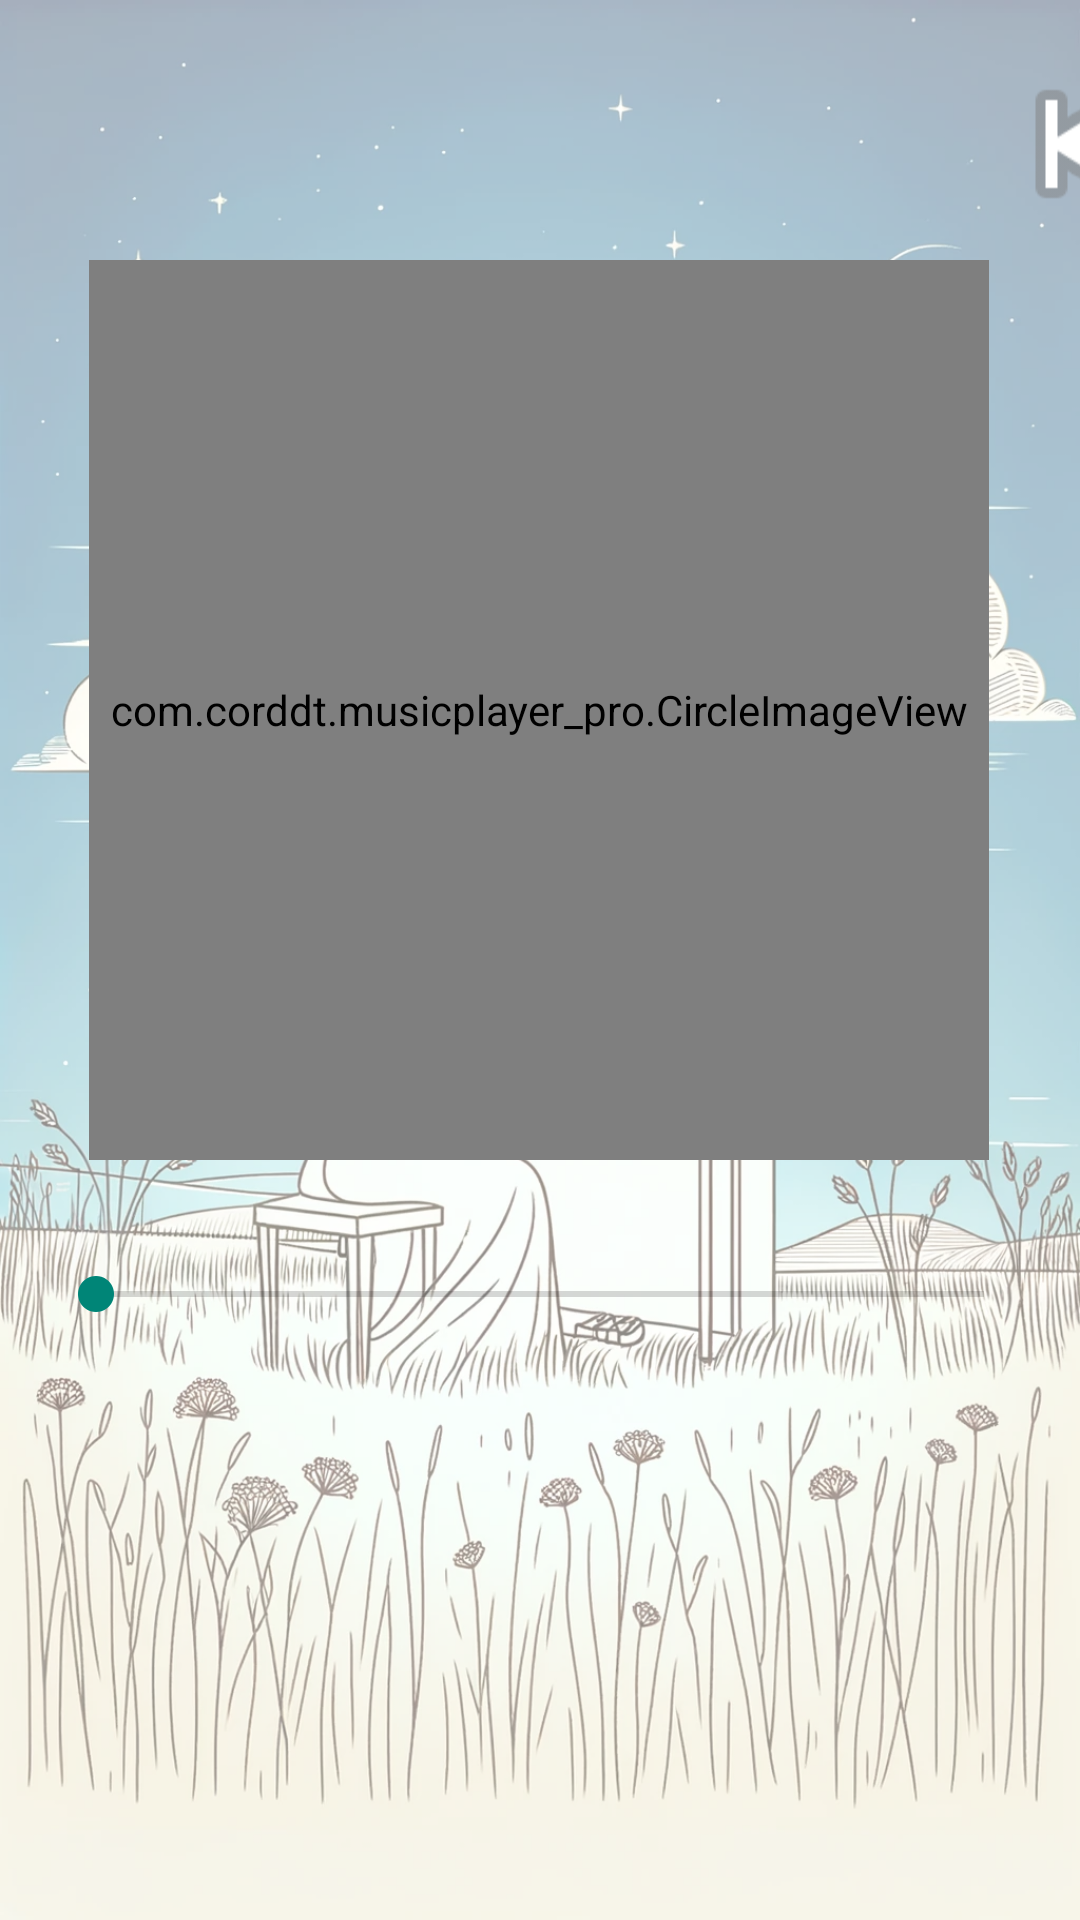

The Android layout XML behind this screen, and the referenced resources:
<!-- AndroidManifest.xml: application theme Theme.MusicPlayer_Pro -->
<!-- res/layout/activity_music.xml -->
<?xml version="1.0" encoding="utf-8"?>
<androidx.constraintlayout.widget.ConstraintLayout xmlns:android="http://schemas.android.com/apk/res/android"
    xmlns:app="http://schemas.android.com/apk/res-auto"
    xmlns:tools="http://schemas.android.com/tools"
    android:layout_width="match_parent"
    android:layout_height="match_parent"
    android:background="@drawable/background"
    tools:context=".MusicActivity">

    <View
        android:layout_width="match_parent"
        android:layout_height="match_parent"
        android:background="#80FFFFFF"/> 

    
    <LinearLayout
        android:id="@+id/linearLayout"
        android:layout_width="match_parent"
        android:layout_height="wrap_content"
        android:layout_marginTop="16dp"
        android:orientation="horizontal"
        app:layout_constraintBottom_toBottomOf="parent"
        app:layout_constraintTop_toBottomOf="@id/seekBar">








        <ImageView
            android:id="@+id/playButton"
            android:layout_width="96dp"
            android:layout_height="96dp"
            android:layout_weight="1"
            app:srcCompat="@drawable/ic_play_pause_selector" />








    </LinearLayout>

    <com.example.musicplayer_pro.CircleImageView
        android:id="@+id/imageView"
        android:layout_width="300dp"
        android:layout_height="300dp"
        app:layout_constraintBottom_toBottomOf="parent"
        app:layout_constraintEnd_toEndOf="parent"
        app:layout_constraintHorizontal_bias="0.495"
        app:layout_constraintLeft_toLeftOf="parent"
        app:layout_constraintRight_toRightOf="parent"
        app:layout_constraintStart_toStartOf="parent"
        app:layout_constraintTop_toTopOf="parent"
        app:layout_constraintVertical_bias="0.255"
        app:srcCompat="@drawable/la_galana_i_el_mar_pic" />


    
    <SeekBar
        android:id="@+id/seekBar"
        android:layout_width="match_parent"
        android:layout_height="wrap_content"
        android:layout_marginStart="16dp"
        android:layout_marginEnd="16dp"
        android:layout_marginBottom="16dp"
        app:layout_constraintBottom_toTopOf="@id/linearLayout"
        app:layout_constraintEnd_toEndOf="parent"
        app:layout_constraintStart_toStartOf="parent"
        app:layout_constraintTop_toBottomOf="@id/imageView" />


    


    <ImageView
        android:id="@+id/imgBack"
        android:layout_width="65dp"
        android:layout_height="64dp"
        android:layout_marginStart="328dp"
        android:layout_marginTop="16dp"
        android:contentDescription="@string/back"
        android:src="@android:drawable/ic_media_previous"
        app:layout_constraintStart_toStartOf="parent"
        app:layout_constraintTop_toTopOf="parent" />


</androidx.constraintlayout.widget.ConstraintLayout>
<!-- resources referenced by this layout -->
<resources>
  <!-- drawable background (drawable) -->
  <?xml version="1.0" encoding="utf-8"?>
  <bitmap
      xmlns:android="http://schemas.android.com/apk/res/android"
      android:src="@drawable/day_bg" />
  <!-- drawable ic_play_pause_selector (drawable) -->
  <?xml version="1.0" encoding="utf-8"?>
  <selector xmlns:android="http://schemas.android.com/apk/res/android">
      <item android:drawable="@android:drawable/ic_media_pause" android:state_selected="true"/>
      <item android:drawable="@android:drawable/ic_media_play"/>
  </selector>
  <string name="back">返回</string>
  <style name="Theme.MusicPlayer_Pro" parent="Base.Theme.MusicPlayer_Pro" />
  <!-- drawable day_bg: jpg bitmap (drawable, 198838 bytes) -->
  <style name="Base.Theme.MusicPlayer_Pro" parent="Theme.MaterialComponents.DayNight.NoActionBar.Bridge">
          
          
      </style>
</resources>
